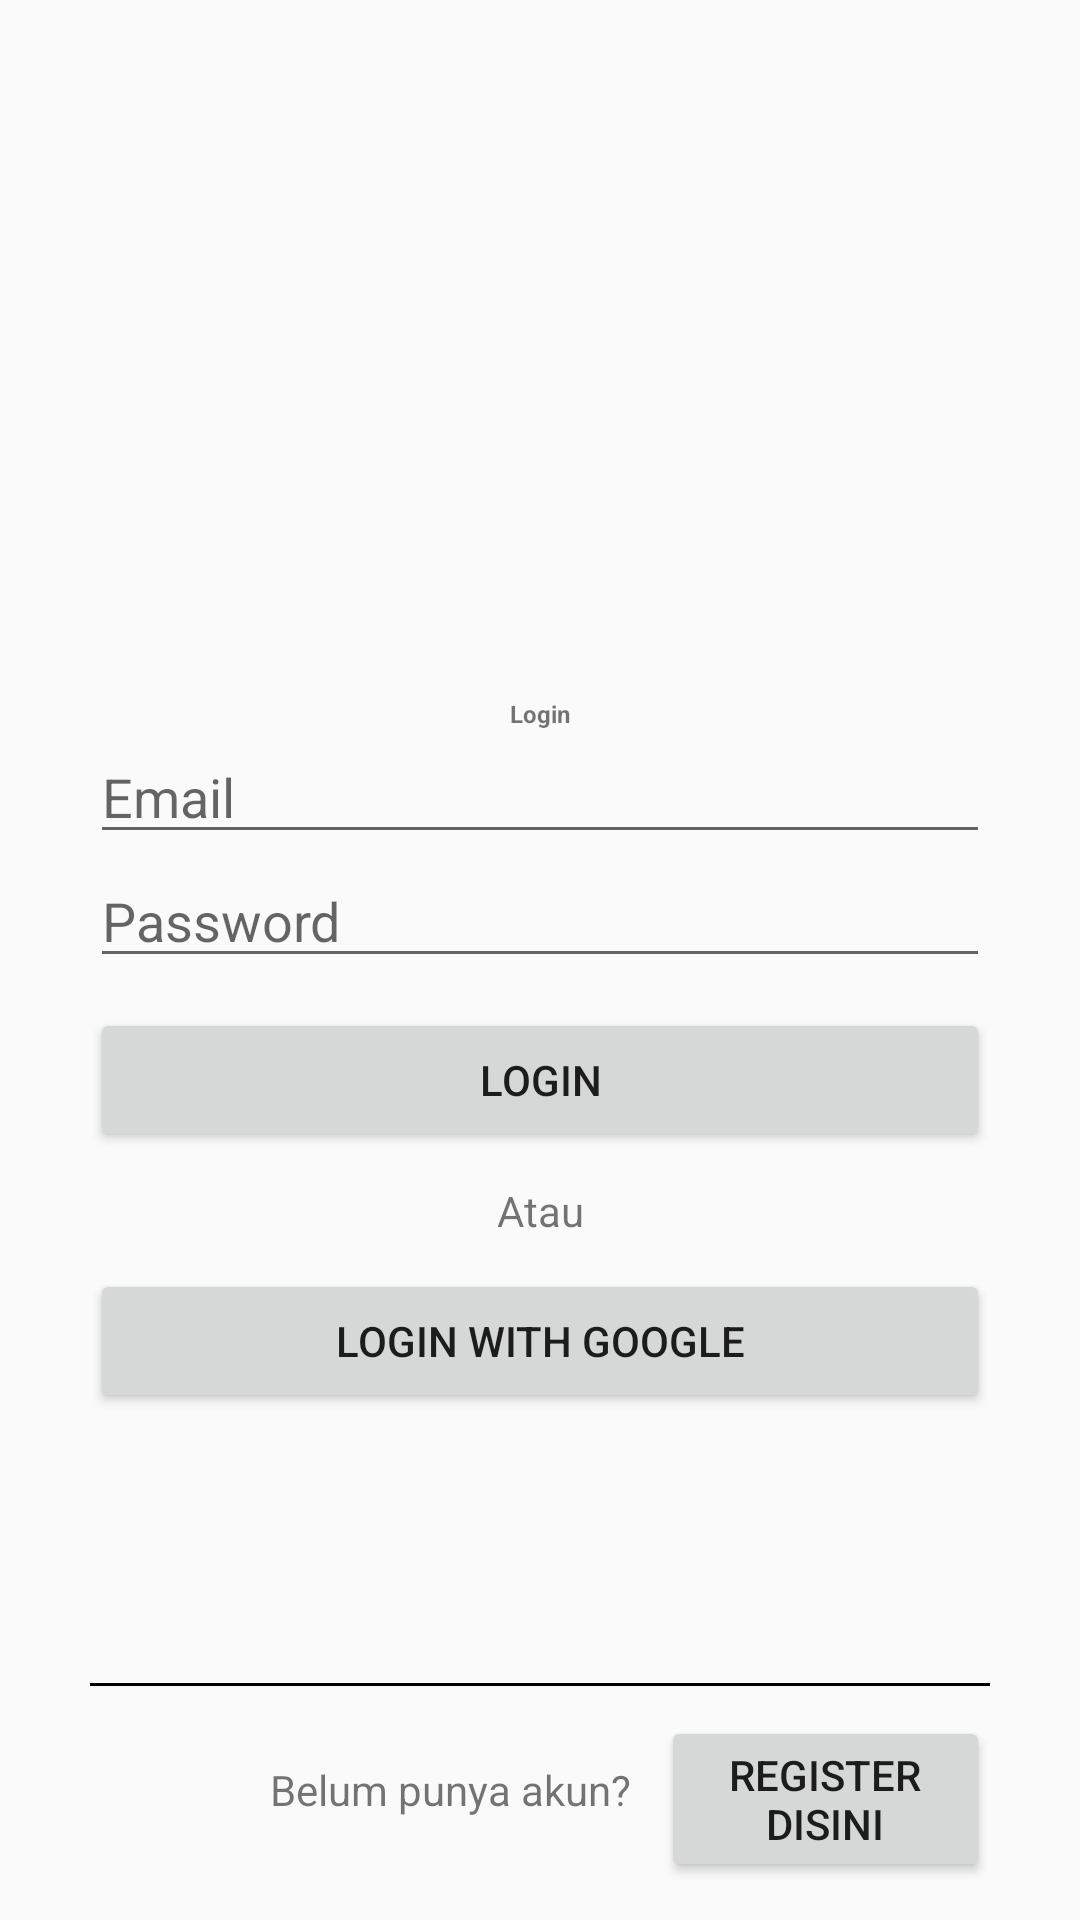

The Android layout XML behind this screen, and the referenced resources:
<!-- AndroidManifest.xml: application theme Theme.UAS_AKB_IF4_10120129 -->
<!-- res/layout/loginpage.xml -->
<?xml version="1.0" encoding="utf-8"?>
<RelativeLayout xmlns:android="http://schemas.android.com/apk/res/android"
    xmlns:app="http://schemas.android.com/apk/res-auto"
    android:layout_width="match_parent"
    android:layout_height="match_parent"
    xmlns:tools="http://schemas.android.com/tools"
    tools:context=".LoginPage">

    <ImageView
        android:id="@+id/dorkImg"
        android:layout_width="wrap_content"
        android:layout_height="270dp"
        android:layout_marginStart="50dp"
        android:layout_marginTop="-40dp"
        android:layout_marginEnd="50dp"
        app:srcCompat="@drawable/dork" />

    <TextView
        android:id="@+id/textPlease"
        android:layout_width="match_parent"
        android:layout_height="wrap_content"
        android:layout_below="@id/dorkImg"
        android:layout_marginTop="2dp"
        android:text="Login"
        android:textAlignment="center"
        android:textSize="24px"
        android:textStyle="bold" />

        <com.google.android.material.textfield.TextInputEditText
            android:layout_width="match_parent"
            android:layout_height="wrap_content"
            android:hint="Email"
            android:inputType="textEmailAddress"
            android:layout_below="@id/textPlease"
            android:layout_marginStart="30dp"
            android:layout_marginEnd="30dp"
            android:id="@+id/inputEmail"/>
        <com.google.android.material.textfield.TextInputEditText
            android:layout_width="match_parent"
            android:layout_height="wrap_content"
            android:layout_marginStart="30dp"
            android:layout_marginEnd="30dp"
            android:layout_below="@id/inputEmail"
            android:hint="Password"
            android:inputType="textPassword"
            android:id="@+id/inputPassword"/>
    <Button
        android:layout_width="match_parent"
        android:layout_height="wrap_content"
        android:layout_below="@id/inputPassword"
        android:layout_marginTop="10dp"
        android:layout_marginStart="30dp"
        android:layout_marginEnd="30dp"
        android:text="Login"

        android:id="@+id/btnLogin"/>
    <TextView
        android:layout_width="match_parent"
        android:layout_height="wrap_content"
        android:layout_below="@id/btnLogin"
        android:layout_marginTop="10dp"
        android:text="Atau"
        android:textAlignment="center"
        android:id="@+id/OR"/>
    <Button
        android:layout_width="match_parent"
        android:layout_height="wrap_content"
        android:text="Login with Google"
        android:layout_below="@id/OR"
        android:layout_marginTop="10dp"
        android:layout_marginStart="30dp"
        android:layout_marginEnd="30dp"
        android:id="@+id/btnLoginGoogle"/>

    <ProgressBar
        android:layout_width="match_parent"
        android:layout_height="wrap_content"
        android:visibility="gone"
        android:layout_below="@id/btnLoginGoogle"
        android:id="@+id/progressBar"/>

    <View
        android:layout_width="match_parent"
        android:layout_height="1dp"
        android:layout_marginTop="90dp"
        android:background="@color/black"
        android:layout_marginStart="30dp"
        android:layout_marginEnd="30dp"
        android:id="@+id/HR"
        android:layout_below="@id/btnLoginGoogle"/>

    <TextView
        android:layout_width="wrap_content"
        android:layout_height="wrap_content"
        android:layout_below="@id/HR"
        android:text="Belum punya akun?"
        android:layout_marginTop="25dp"
        android:layout_marginStart="90dp"
        android:layout_marginEnd="10dp"
        android:id="@+id/notReg"/>
    <Button
        android:layout_width="wrap_content"
        android:layout_height="wrap_content"
        android:layout_below="@id/HR"
        android:layout_toRightOf="@id/notReg"
        android:text="Register disini"
        android:layout_marginEnd="30dp"
        android:layout_marginTop="10dp"
        android:id="@+id/btnToRegis"/>


</RelativeLayout>
<!-- resources referenced by this layout -->
<resources>
  <style name="Theme.UAS_AKB_IF4_10120129" parent="Theme.AppCompat.DayNight.NoActionBar">
          
          <item name="colorPrimary">@color/purple_500</item>
          <item name="colorPrimaryVariant">@color/purple_700</item>
          <item name="colorOnPrimary">@color/white</item>
          
          <item name="colorSecondary">@color/teal_200</item>
          <item name="colorSecondaryVariant">@color/teal_700</item>
          <item name="colorOnSecondary">@color/black</item>
          
          <item name="android:statusBarColor">?attr/colorPrimaryVariant</item>
          
      </style>
  <!-- not gathered from this repository: default colours our renderer supplied (Android Studio template values) -->
  <color name="purple_500">#FF6200EE</color>
  <color name="purple_700">#FF3700B3</color>
  <color name="teal_200">#FF03DAC5</color>
  <color name="teal_700">#FF018786</color>
  <color name="black">#FF000000</color>
  <color name="white">#FFFFFFFF</color>
</resources>
